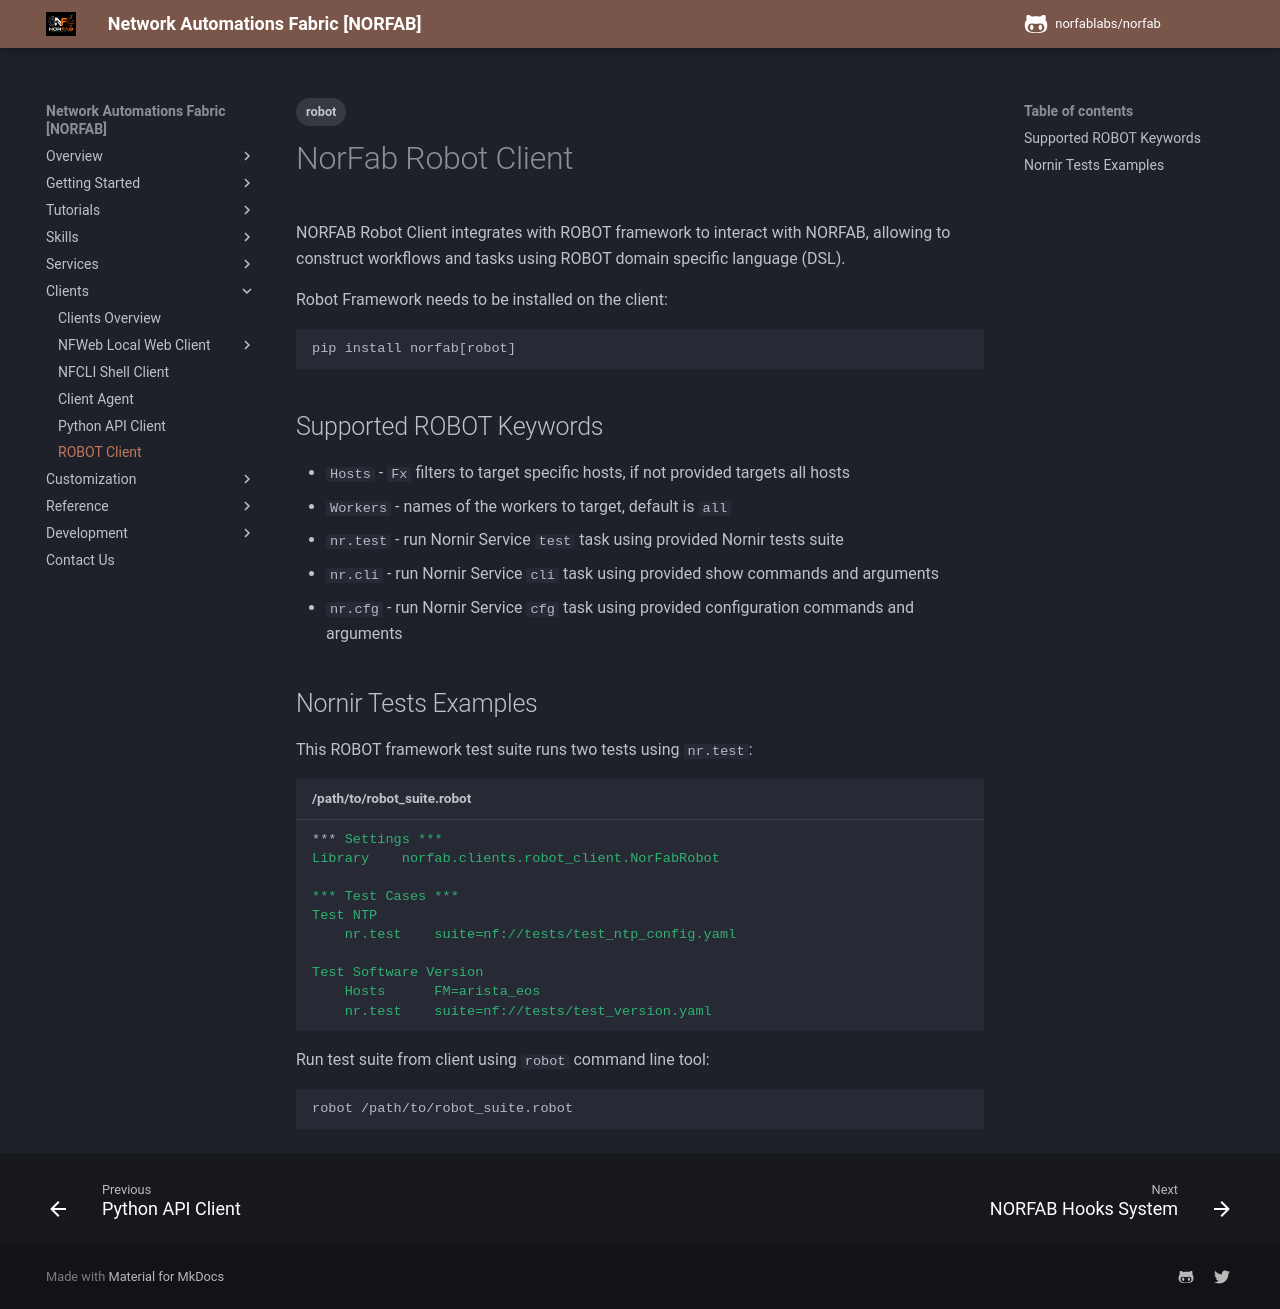

repository: norfablabs/NORFAB · page: clients/clients_robot_client_overview/index.html · generator: mkdocs

---
tags:
  - robot
---

# NorFab Robot Client

NORFAB Robot Client integrates with ROBOT framework to interact 
with NORFAB, allowing to construct workflows and tasks using 
ROBOT domain specific language (DSL).

Robot Framework needs to be installed on the client:

```
pip install norfab[robot]
```

## Supported ROBOT Keywords    

* ``Hosts`` - ``Fx`` filters to target specific hosts, if not 
    provided targets all hosts
* ``Workers`` - names of the workers to target, default is ``all``
* ``nr.test`` - run Nornir Service ``test`` task using 
    provided Nornir tests suite
* ``nr.cli`` - run Nornir Service ``cli`` task using 
    provided show commands and arguments
* ``nr.cfg`` - run Nornir Service ``cfg`` task using 
    provided configuration commands and arguments
    
## Nornir Tests Examples

This ROBOT framework test suite runs two tests using ``nr.test``:

``` yaml title="/path/to/robot_suite.robot"
*** Settings ***
Library    norfab.clients.robot_client.NorFabRobot

*** Test Cases ***
Test NTP
    nr.test    suite=nf://tests/test_ntp_config.yaml
    
Test Software Version
    Hosts      FM=arista_eos
    nr.test    suite=nf://tests/test_version.yaml
```
   
Run test suite from client using ``robot`` command line tool:

```
robot /path/to/robot_suite.robot
```
